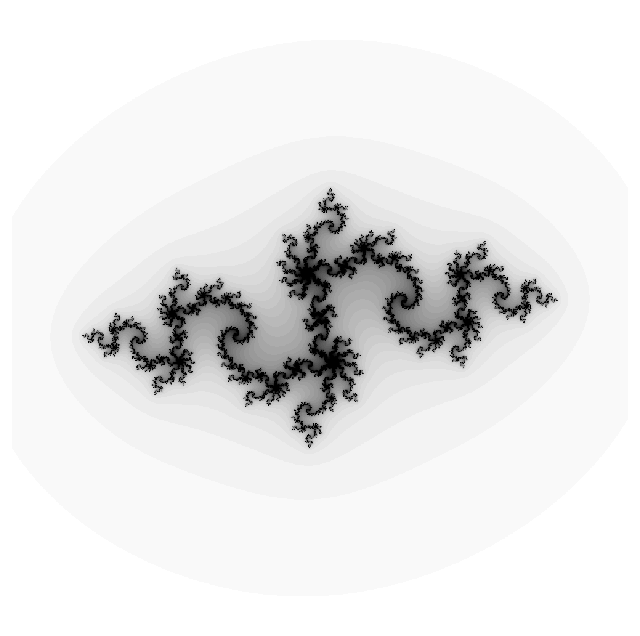

This figure's Python source:
import numpy as np
import matplotlib.pyplot as plt

def julia_set(num_iter = 50, N = 1000, X0 = np.array([-2, 2, -2, 2])):
    x0 = X0[0]
    x1 = X0[1]
    y0 = X0[2]
    y1 = X0[3]
    i = 1j
    
    x, y = np.meshgrid(np.linspace(x0, x1, N), np.linspace(y0, y1, N) * i)
    z = x + y
    F = np.zeros([N, N])
    
    for j in range(num_iter):
        index = np.abs(z) < np.inf
        F[index] = F[index] + 1
        z = z ** 2 + -0.835 - 0.2321 * i

    return np.linspace(x0,x1,N), np.linspace(y0,y1,N), F
    
if __name__ == '__main__':
    x, y, F = julia_set()
    plt.figure(figsize = (8, 8))
    plt.pcolormesh(x, y, F, cmap = 'binary')
    plt.axis('equal')
    plt.axis('off')
    plt.show()